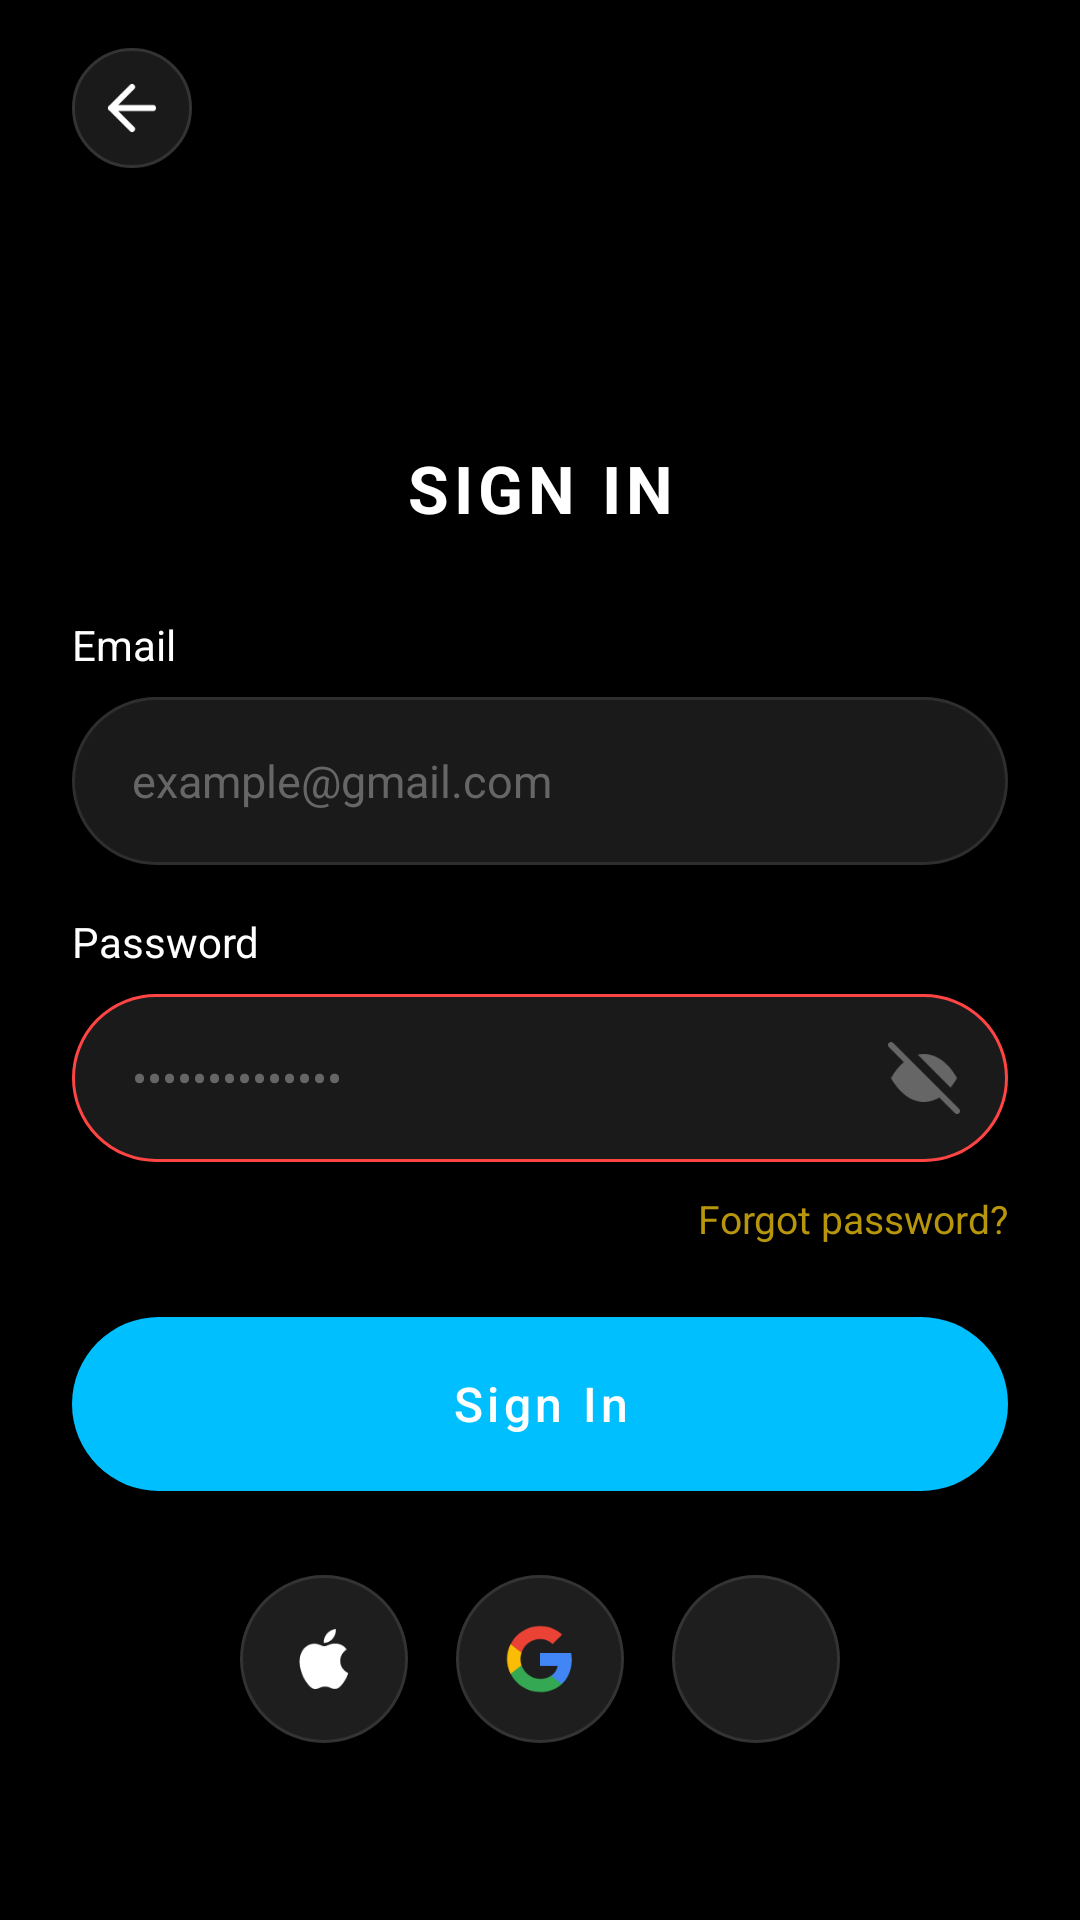

Reconstruct the res/layout file that produces this screen, plus the resources it refers to.
<!-- AndroidManifest.xml: application theme Theme.HookahDrop -->
<!-- res/layout/activity_sign_in.xml -->
<?xml version="1.0" encoding="utf-8"?>
<ScrollView xmlns:android="http://schemas.android.com/apk/res/android"
    xmlns:app="http://schemas.android.com/apk/res-auto"
    android:layout_width="match_parent"
    android:layout_height="match_parent"
    android:background="@color/black"
    android:fillViewport="true">

    <androidx.constraintlayout.widget.ConstraintLayout
        android:layout_width="match_parent"
        android:layout_height="wrap_content"
        android:paddingHorizontal="24dp"
        android:paddingBottom="40dp">

        
        <ImageView
            android:id="@+id/btnBackToOnboarding"
            android:layout_width="40dp"
            android:layout_height="40dp"
            android:src="@drawable/ic_arrow_back"
            android:scaleType="fitCenter"
            android:padding="8dp"
            android:background="@drawable/bg_back_button"
            android:contentDescription="Back"
            app:layout_constraintTop_toTopOf="parent"
            app:layout_constraintStart_toStartOf="parent"
            android:layout_marginTop="16dp"/>

        
        <ImageView
            android:id="@+id/imgLogo"
            android:layout_width="110dp"
            android:layout_height="100dp"
            android:src="@drawable/ic_hookah_neon"
            android:scaleType="fitCenter"
            android:contentDescription="Logo"
            app:layout_constraintTop_toTopOf="parent"
            app:layout_constraintStart_toStartOf="parent"
            app:layout_constraintEnd_toEndOf="parent"
            android:layout_marginTop="40dp" />

        
        <TextView
            android:id="@+id/tvTitle"
            android:layout_width="wrap_content"
            android:layout_height="wrap_content"
            android:text="SIGN IN"
            android:textColor="@color/white"
            android:textSize="22sp"
            android:textStyle="bold"
            android:letterSpacing="0.08"
            app:layout_constraintTop_toBottomOf="@id/imgLogo"
            app:layout_constraintStart_toStartOf="parent"
            app:layout_constraintEnd_toEndOf="parent"
            android:layout_marginTop="8dp" />

        
        <TextView
            android:id="@+id/tvEmail"
            android:layout_width="match_parent"
            android:layout_height="wrap_content"
            android:text="Email"
            android:textColor="@color/white"
            android:textSize="14sp"
            app:layout_constraintTop_toBottomOf="@id/tvTitle"
            app:layout_constraintStart_toStartOf="parent"
            android:layout_marginTop="28dp" />

        
        <EditText
            android:id="@+id/etEmail"
            android:layout_width="match_parent"
            android:layout_height="56dp"
            android:background="@drawable/bg_input_field"
            android:hint="example@gmail.com"
            android:textColorHint="@color/hint_color"
            android:textColor="@color/white"
            android:inputType="textEmailAddress"
            android:paddingHorizontal="20dp"
            android:textSize="15sp"
            app:layout_constraintTop_toBottomOf="@id/tvEmail"
            app:layout_constraintStart_toStartOf="parent"
            app:layout_constraintEnd_toEndOf="parent"
            android:layout_marginTop="8dp" />

        
        <TextView
            android:id="@+id/tvPassword"
            android:layout_width="match_parent"
            android:layout_height="wrap_content"
            android:text="Password"
            android:textColor="@color/white"
            android:textSize="14sp"
            app:layout_constraintTop_toBottomOf="@id/etEmail"
            app:layout_constraintStart_toStartOf="parent"
            android:layout_marginTop="16dp" />

        
        <FrameLayout
            android:id="@+id/passwordContainer"
            android:layout_width="match_parent"
            android:layout_height="56dp"
            app:layout_constraintTop_toBottomOf="@id/tvPassword"
            app:layout_constraintStart_toStartOf="parent"
            app:layout_constraintEnd_toEndOf="parent"
            android:layout_marginTop="8dp">

            <EditText
                android:id="@+id/etPassword"
                android:layout_width="match_parent"
                android:layout_height="match_parent"
                android:background="@drawable/bg_input_error"
                android:hint="••••••••••••••"
                android:textColorHint="@color/hint_color"
                android:textColor="@color/white"
                android:inputType="textPassword"
                android:paddingHorizontal="20dp"
                android:paddingEnd="56dp"
                android:textSize="15sp" />

            <ImageView
                android:id="@+id/ivEyeToggle"
                android:layout_width="24dp"
                android:layout_height="24dp"
                android:layout_gravity="center_vertical|end"
                android:layout_marginEnd="16dp"
                android:src="@drawable/ic_eye_off"
                android:contentDescription="Toggle password visibility" />
        </FrameLayout>

        
        <TextView
            android:id="@+id/tvForgotPassword"
            android:layout_width="wrap_content"
            android:layout_height="wrap_content"
            android:text="Forgot password?"
            android:textColor="@color/gold"
            android:textSize="13sp"
            app:layout_constraintTop_toBottomOf="@id/passwordContainer"
            app:layout_constraintEnd_toEndOf="parent"
            android:layout_marginTop="10dp" />

        
        <Button
            android:id="@+id/btnSignIn"
            android:layout_width="match_parent"
            android:layout_height="58dp"
            android:text="Sign In"
            android:textSize="16sp"
            android:textColor="@color/white"
            android:background="@drawable/bg_button_gold"
            android:textAllCaps="false"
            app:layout_constraintTop_toBottomOf="@id/tvForgotPassword"
            app:layout_constraintStart_toStartOf="parent"
            app:layout_constraintEnd_toEndOf="parent"
            android:layout_marginTop="24dp" />

        
        <LinearLayout
            android:id="@+id/socialRow"
            android:layout_width="wrap_content"
            android:layout_height="wrap_content"
            android:orientation="horizontal"
            android:gravity="center"
            app:layout_constraintTop_toBottomOf="@id/btnSignIn"
            app:layout_constraintStart_toStartOf="parent"
            app:layout_constraintEnd_toEndOf="parent"
            android:layout_marginTop="28dp">

            <ImageButton
                android:id="@+id/btnApple"
                android:layout_width="56dp"
                android:layout_height="56dp"
                android:background="@drawable/bg_social_button"
                android:src="@drawable/ic_apple"
                android:contentDescription="Apple login"
                android:padding="14dp" />

            <ImageButton
                android:id="@+id/btnGoogle"
                android:layout_width="56dp"
                android:layout_height="56dp"
                android:background="@drawable/bg_social_button"
                android:src="@drawable/ic_google"
                android:contentDescription="Google login"
                android:padding="14dp"
                android:layout_marginHorizontal="16dp" />

            <ImageButton
                android:id="@+id/btnFacebook"
                android:layout_width="56dp"
                android:layout_height="56dp"
                android:background="@drawable/bg_social_button"
                android:src="@drawable/ic_facebook"
                android:contentDescription="Facebook login"
                android:padding="14dp" />

        </LinearLayout>

        
        <TextView
            android:id="@+id/tvSignUp"
            android:layout_width="wrap_content"
            android:layout_height="wrap_content"
            app:layout_constraintTop_toBottomOf="@id/socialRow"
            app:layout_constraintStart_toStartOf="parent"
            app:layout_constraintEnd_toEndOf="parent"
            android:layout_marginTop="28dp"
            android:textSize="14sp"
            android:textColor="@color/text_muted" />

    </androidx.constraintlayout.widget.ConstraintLayout>
</ScrollView>
<!-- resources referenced by this layout -->
<resources>
  <color name="black">#FF000000</color>
  <color name="gold">#B8960C</color>
  <color name="hint_color">#666666</color>
  <color name="text_muted">#999999</color>
  <color name="white">#FFFFFFFF</color>
  <!-- drawable bg_back_button (drawable) -->
  <?xml version="1.0" encoding="utf-8"?>
  <shape xmlns:android="http://schemas.android.com/apk/res/android"
      android:shape="oval">
      <solid android:color="#1A1A1A" />
      <stroke
          android:width="1dp"
          android:color="#333333" />
  </shape>
  <!-- drawable bg_input_error (drawable) -->
  <?xml version="1.0" encoding="utf-8"?>
  <shape xmlns:android="http://schemas.android.com/apk/res/android"
      android:shape="rectangle">
      <solid android:color="@color/input_bg" />
      <stroke
          android:width="1dp"
          android:color="@color/input_border_error" />
      <corners android:radius="50dp" />
  </shape>
  <!-- drawable bg_input_field (drawable) -->
  <?xml version="1.0" encoding="utf-8"?>
  <shape xmlns:android="http://schemas.android.com/apk/res/android"
      android:shape="rectangle">
      <solid android:color="@color/input_bg" />
      <stroke
          android:width="1dp"
          android:color="@color/input_border" />
      <corners android:radius="50dp" />
  </shape>
  <!-- drawable bg_social_button (drawable) -->
  <?xml version="1.0" encoding="utf-8"?>
  <shape xmlns:android="http://schemas.android.com/apk/res/android"
      android:shape="oval">
      <solid android:color="@color/social_bg" />
      <stroke
          android:width="1dp"
          android:color="#333333" />
  </shape>
  <!-- drawable ic_arrow_back (drawable) -->
  <?xml version="1.0" encoding="utf-8"?>
  <vector xmlns:android="http://schemas.android.com/apk/res/android"
      android:width="24dp"
      android:height="24dp"
      android:viewportWidth="24"
      android:viewportHeight="24">
      <path
          android:strokeWidth="2"
          android:strokeColor="@color/white"
          android:strokeLineCap="round"
          android:strokeLineJoin="round"
          android:pathData="M19,12H5M12,19l-7,-7 7,-7" />
  </vector>
  <!-- drawable ic_eye_off (drawable) -->
  <?xml version="1.0" encoding="utf-8"?>
  <vector xmlns:android="http://schemas.android.com/apk/res/android"
      android:width="24dp"
      android:height="24dp"
      android:viewportWidth="24"
      android:viewportHeight="24">
      <path
          android:fillColor="@color/hint_color"
          android:pathData="M17.94,17.94A10.07,10.07 0,0 1,12 20c-7,0 -11,-8 -11,-8a18.45,18.45 0,0 1,5.06 -5.94M9.9,4.24A9.12,9.12 0,0 1,12 4c7,0 11,8 11,8a18.5,18.5 0,0 1,-2.16 3.19m-6.72,-1.07a3,3 0,1 1,-4.24 -4.24"/>
      <path
          android:strokeWidth="2"
          android:strokeColor="@color/hint_color"
          android:strokeLineCap="round"
          android:pathData="M1,1 L23,23"/>
  </vector>
  <style name="Theme.HookahDrop" parent="Theme.MaterialComponents.DayNight.NoActionBar">
          <item name="colorPrimary">@color/accent_cyan</item>
          <item name="colorPrimaryVariant">@color/accent_cyan_dim</item>
          <item name="colorOnPrimary">@color/white</item>
          <item name="colorSecondary">@color/neon_blue</item>
          <item name="colorSurface">@color/bg_dark</item>
          <item name="android:windowBackground">@color/bg_dark</item>
          <item name="android:statusBarColor">@color/black</item>
          <item name="android:navigationBarColor">#0C0E13</item>
          <item name="android:windowLightStatusBar">false</item>
          <item name="android:windowLightNavigationBar" tools:ignore="NewApi">false</item>
      </style>
  <color name="accent_cyan">#00BFFF</color>
  <color name="input_bg">#1A1A1A</color>
  <color name="input_border_error">#FF4444</color>
  <color name="input_border">#2E2E2E</color>
  <color name="social_bg">#1E1E1E</color>
  <color name="accent_cyan_dim">#0080AA</color>
  <color name="neon_blue">#00CFFF</color>
  <color name="bg_dark">#0A0A0A</color>
</resources>
